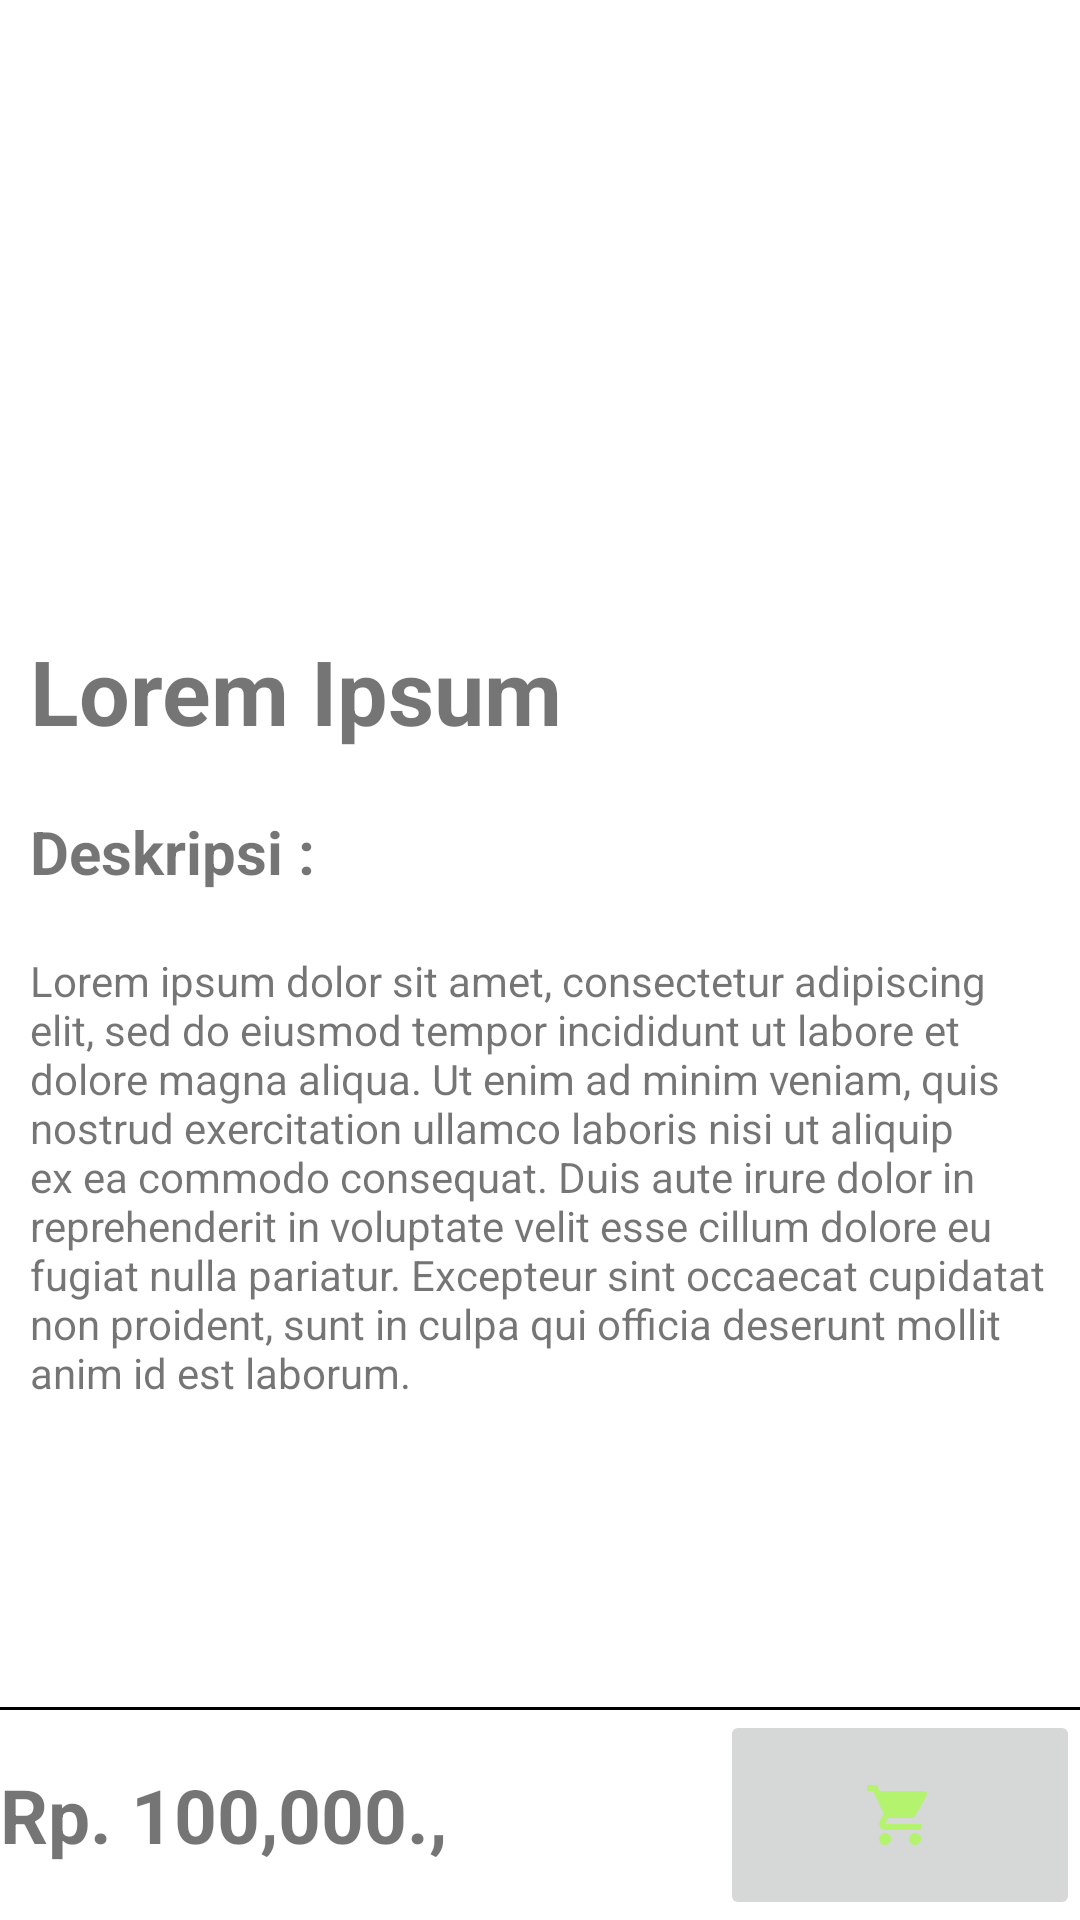

Reconstruct the res/layout file that produces this screen, plus the resources it refers to.
<!-- AndroidManifest.xml: application theme Theme.PemMobile -->
<!-- res/layout/activity_detail_barang.xml -->
<?xml version="1.0" encoding="utf-8"?>
<RelativeLayout
    xmlns:android="http://schemas.android.com/apk/res/android"
    xmlns:app="http://schemas.android.com/apk/res-auto"
    xmlns:tools="http://schemas.android.com/tools"
    android:layout_width="match_parent"
    android:layout_height="match_parent"
    tools:context=".Detail_barang">

    <ImageView
        android:id="@+id/imgBarang"
        android:src="@drawable/ic_bike"
        android:layout_width="match_parent"
        android:layout_height="200dp"
        tools:ignore="ContentDescription" />

    <TextView
        android:id="@+id/tvBarang"
        android:layout_below="@+id/imgBarang"
        android:layout_margin="10dp"
        android:text="Lorem Ipsum"
        android:textSize="30sp"
        android:textStyle="bold"
        android:layout_width="wrap_content"
        android:layout_height="wrap_content"
        tools:ignore="HardcodedText" />

    <TextView
        android:id="@+id/tvLabel_deskripsi"
        android:layout_below="@+id/tvBarang"
        android:layout_margin="10dp"
        android:text="Deskripsi : "
        android:textSize="20sp"
        android:textStyle="bold"
        android:layout_width="wrap_content"
        android:layout_height="wrap_content"
        tools:ignore="HardcodedText" />

    <TextView
        android:id="@+id/tvDeskripsi"
        android:layout_below="@+id/tvLabel_deskripsi"
        android:layout_margin="10dp"
        android:text="@string/lorem"
        android:layout_width="wrap_content"
        android:layout_height="wrap_content"/>

    <ImageButton
        android:id="@+id/btnKeranjang"
        android:src="@drawable/ic_cart"
        android:layout_alignParentBottom="true"
        android:layout_alignParentEnd="true"
        android:layout_width="120dp"
        android:padding="10dp"
        android:layout_height="70dp"
        tools:ignore="ContentDescription" />

    <RelativeLayout
        android:id="@+id/line"
        android:background="@color/black"
        android:layout_above="@+id/btnKeranjang"
        android:layout_width="match_parent"
        android:layout_height="1dp"/>

    <TextView
        android:id="@+id/tvHarga"
        android:text="Rp. 100,000.,"
        android:layout_alignParentBottom="true"
        android:textSize="25sp"
        android:textStyle="bold"
        android:gravity="center_vertical"
        android:layout_width="match_parent"
        android:layout_toStartOf="@+id/btnKeranjang"
        android:layout_height="70dp"
        tools:ignore="HardcodedText" />

</RelativeLayout>
<!-- resources referenced by this layout -->
<resources>
  <!-- drawable ic_cart (drawable) -->
  <vector android:height="24dp" android:tint="#B3F36D"
      android:viewportHeight="24" android:viewportWidth="24"
      android:width="24dp" xmlns:android="http://schemas.android.com/apk/res/android">
      <path android:fillColor="@android:color/white" android:pathData="M7,18c-1.1,0 -1.99,0.9 -1.99,2S5.9,22 7,22s2,-0.9 2,-2 -0.9,-2 -2,-2zM1,2v2h2l3.6,7.59 -1.35,2.45c-0.16,0.28 -0.25,0.61 -0.25,0.96 0,1.1 0.9,2 2,2h12v-2L7.42,15c-0.14,0 -0.25,-0.11 -0.25,-0.25l0.03,-0.12 0.9,-1.63h7.45c0.75,0 1.41,-0.41 1.75,-1.03l3.58,-6.49c0.08,-0.14 0.12,-0.31 0.12,-0.48 0,-0.55 -0.45,-1 -1,-1L5.21,4l-0.94,-2L1,2zM17,18c-1.1,0 -1.99,0.9 -1.99,2s0.89,2 1.99,2 2,-0.9 2,-2 -0.9,-2 -2,-2z"/>
  </vector>
  <string name="lorem">Lorem ipsum dolor sit amet, consectetur adipiscing elit, sed do eiusmod tempor incididunt ut labore et dolore magna aliqua. Ut enim ad minim veniam, quis nostrud exercitation ullamco laboris nisi ut aliquip ex ea commodo consequat. Duis aute irure dolor in reprehenderit in voluptate velit esse cillum dolore eu fugiat nulla pariatur. Excepteur sint occaecat cupidatat non proident, sunt in culpa qui officia deserunt mollit anim id est laborum.</string>
  <style name="Theme.PemMobile" parent="Theme.MaterialComponents.DayNight.DarkActionBar">
          
          <item name="colorPrimary">@color/purple_500</item>
          <item name="colorPrimaryVariant">@color/purple_700</item>
          <item name="colorOnPrimary">@color/white</item>
          
          <item name="colorSecondary">@color/teal_200</item>
          <item name="colorSecondaryVariant">@color/teal_700</item>
          <item name="colorOnSecondary">@color/black</item>
          
          <item name="android:statusBarColor" tools:targetApi="l">?attr/colorPrimaryVariant</item>
          
      </style>
  <!-- not gathered from this repository: default colours our renderer supplied (Android Studio template values) -->
  <color name="purple_500">#FF6200EE</color>
  <color name="purple_700">#FF3700B3</color>
  <color name="teal_200">#FF03DAC5</color>
  <color name="teal_700">#FF018786</color>
  <color name="black">#FF000000</color>
  <color name="white">#FFFFFFFF</color>
</resources>
